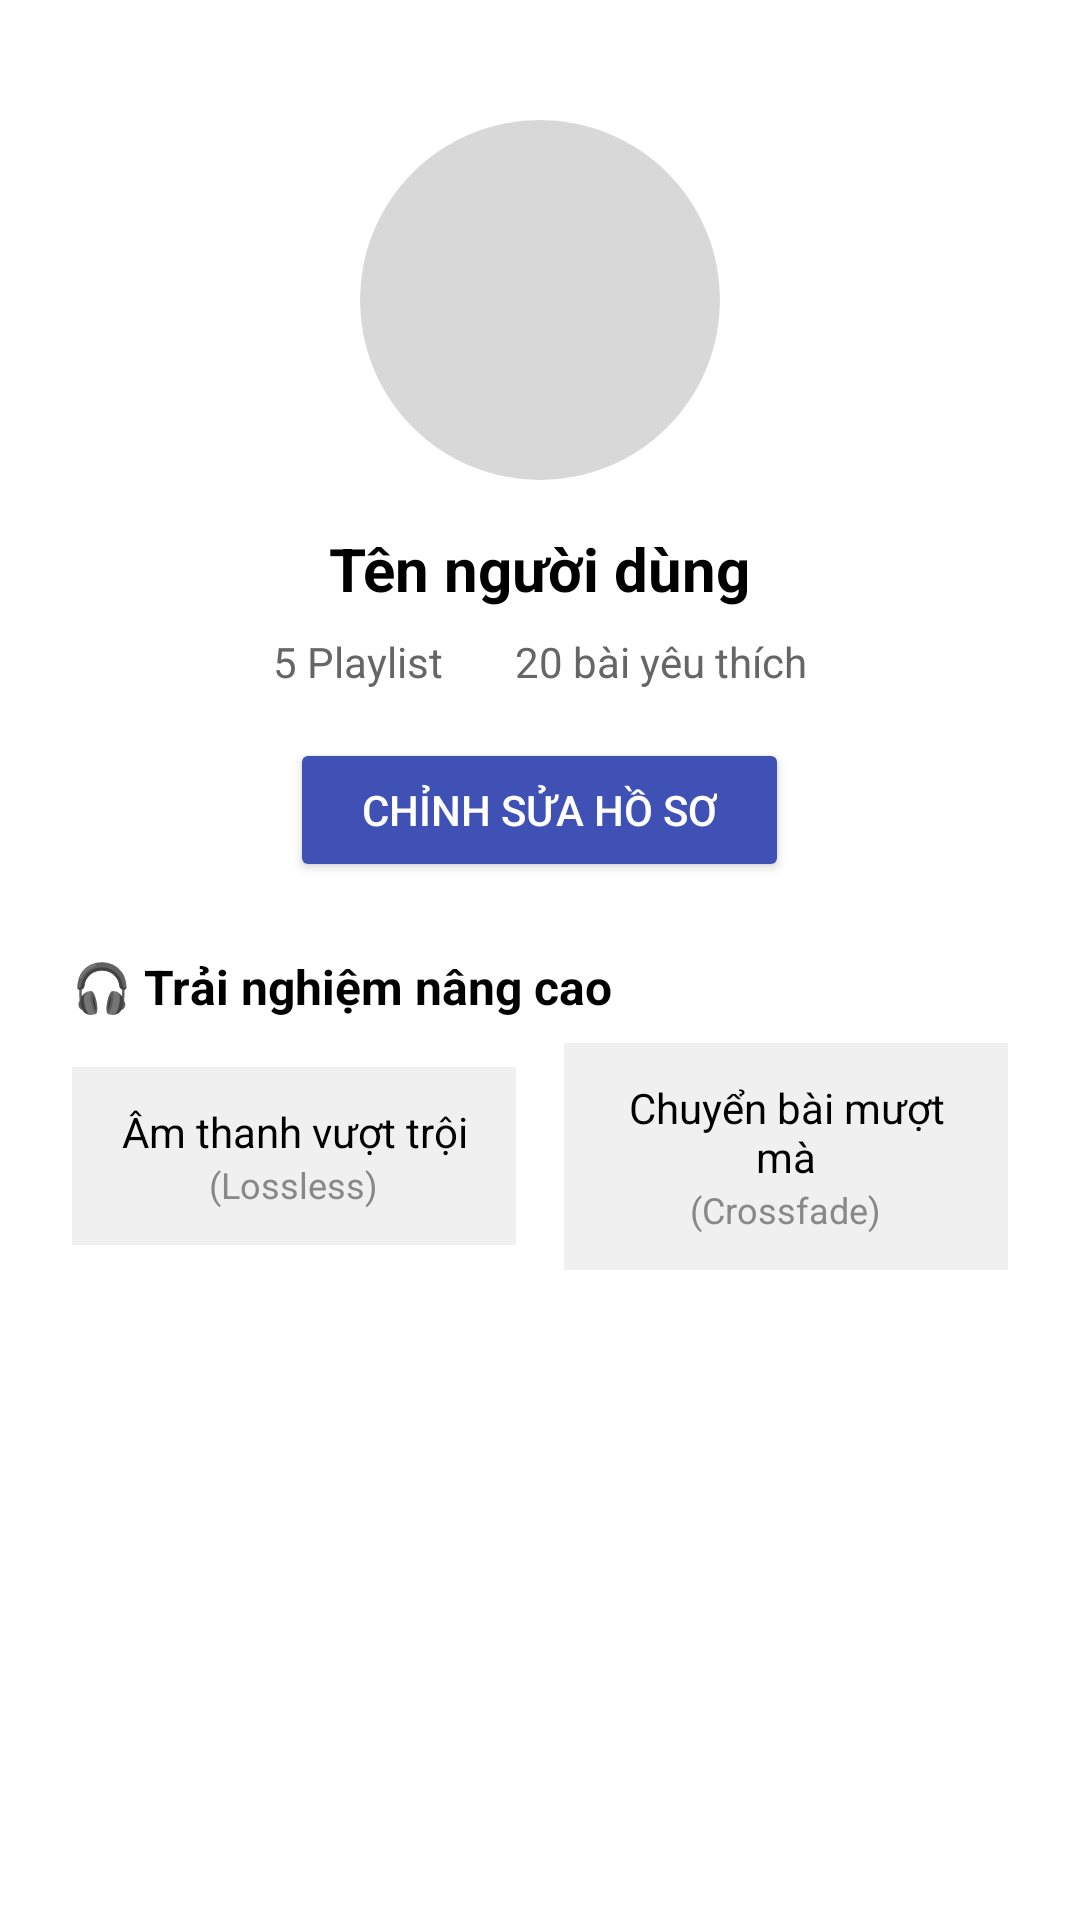

Produce the Android XML layout that renders to this screen, including the resource entries it uses.
<!-- AndroidManifest.xml: application theme Theme.Viber -->
<!-- res/layout/activity_profile.xml -->
<?xml version="1.0" encoding="utf-8"?>
<ScrollView xmlns:android="http://schemas.android.com/apk/res/android"
    android:layout_width="match_parent"
    android:layout_height="match_parent"
    android:background="#FFFFFF"
    android:padding="24dp">

    <LinearLayout
        android:orientation="vertical"
        android:layout_width="match_parent"
        android:layout_height="wrap_content"
        android:gravity="center_horizontal">

        
        <ImageView
            android:id="@+id/profile_image"
            android:layout_width="120dp"
            android:layout_height="120dp"
            android:src="@drawable/ic_profile"
            android:layout_marginTop="16dp"
            android:layout_marginBottom="16dp"
            android:background="@drawable/circle_background"
            android:scaleType="centerCrop" />

        
        <TextView
            android:id="@+id/username_text"
            android:layout_width="wrap_content"
            android:layout_height="wrap_content"
            android:text="Tên người dùng"
            android:textSize="20sp"
            android:textStyle="bold"
            android:textColor="#000000"
            android:layout_marginBottom="8dp"/>

        
        <LinearLayout
            android:orientation="horizontal"
            android:layout_width="wrap_content"
            android:layout_height="wrap_content"
            android:layout_marginBottom="16dp">

            <TextView
                android:id="@+id/playlist_count"
                android:layout_width="wrap_content"
                android:layout_height="wrap_content"
                android:text="5 Playlist"
                android:textColor="#666666"
                android:layout_marginEnd="24dp"/>

            <TextView
                android:id="@+id/favorite_count"
                android:layout_width="wrap_content"
                android:layout_height="wrap_content"
                android:text="20 bài yêu thích"
                android:textColor="#666666"/>
        </LinearLayout>

        
        <Button
            android:id="@+id/edit_button"
            android:layout_width="wrap_content"
            android:layout_height="wrap_content"
            android:text="Chỉnh sửa hồ sơ"
            android:textColor="#FFFFFF"
            android:backgroundTint="#3F51B5"
            android:paddingHorizontal="24dp"/>

        
        <LinearLayout
            android:orientation="vertical"
            android:layout_width="match_parent"
            android:layout_height="wrap_content"
            android:layout_marginTop="24dp">

            <TextView
                android:layout_width="wrap_content"
                android:layout_height="wrap_content"
                android:text="🎧 Trải nghiệm nâng cao"
                android:textStyle="bold"
                android:textSize="16sp"
                android:textColor="#000000"
                android:layout_marginBottom="8dp" />

            <LinearLayout
                android:layout_width="match_parent"
                android:layout_height="wrap_content"
                android:orientation="horizontal"
                android:gravity="center"
                android:layout_marginBottom="16dp">

                <LinearLayout
                    android:orientation="vertical"
                    android:layout_width="0dp"
                    android:layout_height="wrap_content"
                    android:layout_weight="1"
                    android:padding="12dp"
                    android:background="#F0F0F0"
                    android:layout_marginEnd="8dp"
                    android:gravity="center">

                    <TextView
                        android:layout_width="wrap_content"
                        android:layout_height="wrap_content"
                        android:text="Âm thanh vượt trội"
                        android:textColor="#000000"
                        android:textSize="14sp"
                        android:textAlignment="center" />

                    <TextView
                        android:layout_width="wrap_content"
                        android:layout_height="wrap_content"
                        android:text="(Lossless)"
                        android:textColor="#888888"
                        android:textSize="12sp" />
                </LinearLayout>

                <LinearLayout
                    android:orientation="vertical"
                    android:layout_width="0dp"
                    android:layout_height="wrap_content"
                    android:layout_weight="1"
                    android:padding="12dp"
                    android:background="#F0F0F0"
                    android:layout_marginStart="8dp"
                    android:gravity="center">

                    <TextView
                        android:layout_width="wrap_content"
                        android:layout_height="wrap_content"
                        android:text="Chuyển bài mượt mà"
                        android:textColor="#000000"
                        android:textSize="14sp"
                        android:textAlignment="center" />

                    <TextView
                        android:layout_width="wrap_content"
                        android:layout_height="wrap_content"
                        android:text="(Crossfade)"
                        android:textColor="#888888"
                        android:textSize="12sp" />
                </LinearLayout>
            </LinearLayout>
        </LinearLayout>

    </LinearLayout>
</ScrollView>
<!-- resources referenced by this layout -->
<resources>
  <!-- drawable circle_background (drawable) -->
  <?xml version="1.0" encoding="utf-8"?>
  <shape xmlns:android="http://schemas.android.com/apk/res/android"
      android:shape="oval">
      <solid android:color="#D8D8D8"/>
  </shape>
  <style name="Theme.Viber" parent="Base.Theme.Viber" />
  <style name="Base.Theme.Viber" parent="Theme.AppCompat.Light.NoActionBar">
          
          
      </style>
</resources>
